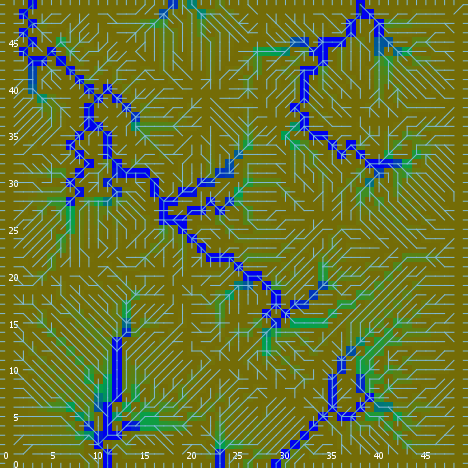

Data behind this chart, as committed beside it:
export-world data (NetLogo 6.0.4)
land_05_withInitialEcologicalCommunities…
05/11/2020 14:35:14:262 +0100
RANDOM STATE
0 0 -1727483681 194 -1.237281512425822 f…
GLOBALS
min-pxcor, max-pxcor, min-pycor, max-pycor, perspective, subject, nextIndex, directed-links, ticks, display-mode, ecol_brushfrequencyinflection, ecol_brushfrequencyrate, ecol_grassfrequencyinflection, ecol_grassfrequencyrate, ecol_woodfrequencyinflection, ecol_woodfrequencyrate, elevationdistribution, elev_algorithm-style, elev_featureanglerange, elev_inversioniterations, elev_noise, elev_numdepressions, elev_numprotuberances, elev_numranges
0, 49, 0, 49, 0, nobody, 2600, "UNDIRECTED", -1, "ecological community composition", 5.6, 0.03329, 3.707, 0.01764, 34.53, 0.1009, [4.588555510616215 8.11274847082533 7.09…, "C#", 8.491, 0.3726, 1.661, 8, 2, 85
TURTLES
who, color, heading, xcor, ycor, shape, label, label-color, breed, hidden?, size, pen-size, pen-mode, numpoints
0, 97, 90, 49, 40, "line half", "", 9.9, {breed flowholders}, false, 1, 1, "up", 
1, 15, 113, 26, 37, "default", "", 9.9, {breed flowholders}, true, 1, 1, "up", 
2, 97, 0, 5, 49, "line half", "", 9.9, {breed flowholders}, false, 1, 1, "up", 
3, 5, 269, 3, 30, "default", "", 9.9, {breed flowholders}, true, 1, 1, "up", 
4, 55, 313, 21, 42, "default", "", 9.9, {breed flowholders}, true, 1, 1, "up", 
5, 97, 90, 49, 32, "line half", "", 9.9, {breed flowholders}, false, 1, 1, "up", 
6, 35, 31, 45, 5, "default", "", 9.9, {breed flowholders}, true, 1, 1, "up", 
7, 25, 40, 27, 31, "default", "", 9.9, {breed flowholders}, true, 1, 1, "up", 
8, 25, 310, 18, 32, "default", "", 9.9, {breed flowholders}, true, 1, 1, "up", 
9, 75, 0, 11, 40, "default", "", 9.9, {breed flowholders}, true, 1, 1, "up", 
10, 5, 358, 23, 10, "default", "", 9.9, {breed flowholders}, true, 1, 1, "up", 
11, 135, 331, 31, 20, "default", "", 9.9, {breed flowholders}, true, 1, 1, "up", 
12, 135, 115, 38, 4, "default", "", 9.9, {breed flowholders}, true, 1, 1, "up", 
13, 125, 357, 28, 12, "default", "", 9.9, {breed flowholders}, true, 1, 1, "up", 
14, 15, 89, 48, 47, "default", "", 9.9, {breed flowholders}, true, 1, 1, "up", 
15, 135, 14, 35, 12, "default", "", 9.9, {breed flowholders}, true, 1, 1, "up", 
16, 35, 302, 33, 9, "default", "", 9.9, {breed flowholders}, true, 1, 1, "up", 
17, 5, 40, 32, 19, "default", "", 9.9, {breed flowholders}, true, 1, 1, "up", 
18, 65, 336, 19, 27, "default", "", 9.9, {breed flowholders}, true, 1, 1, "up", 
19, 75, 263, 12, 42, "default", "", 9.9, {breed flowholders}, true, 1, 1, "up", 
20, 5, 309, 1, 8, "default", "", 9.9, {breed flowholders}, true, 1, 1, "up", 
21, 105, 225, 1, 44, "default", "", 9.9, {breed flowholders}, true, 1, 1, "up", 
22, 125, 27, 33, 40, "default", "", 9.9, {breed flowholders}, true, 1, 1, "up", 
23, 55, 124, 6, 7, "default", "", 9.9, {breed flowholders}, true, 1, 1, "up", 
24, 135, 295, 36, 10, "default", "", 9.9, {breed flowholders}, true, 1, 1, "up", 
25, 5, 54, 29, 39, "default", "", 9.9, {breed flowholders}, true, 1, 1, "up", 
26, 95, 219, 3, 21, "default", "", 9.9, {breed flowholders}, true, 1, 1, "up", 
27, 97, 0, 39, 49, "line half", "", 9.9, {breed flowholders}, false, 1, 1, "up", 
28, 135, 319, 10, 4, "default", "", 9.9, {breed flowholders}, true, 1, 1, "up", 
29, 25, 114, 31, 16, "default", "", 9.9, {breed flowholders}, true, 1, 1, "up", 
30, 125, 33, 20, 12, "default", "", 9.9, {breed flowholders}, true, 1, 1, "up", 
31, 15, 71, 40, 47, "default", "", 9.9, {breed flowholders}, true, 1, 1, "up", 
32, 65, 259, 18, 40, "default", "", 9.9, {breed flowholders}, true, 1, 1, "up", 
33, 85, 146, 41, 24, "default", "", 9.9, {breed flowholders}, true, 1, 1, "up", 
34, 5, 90, 17, 12, "default", "", 9.9, {breed flowholders}, true, 1, 1, "up", 
35, 65, 316, 9, 6, "default", "", 9.9, {breed flowholders}, true, 1, 1, "up", 
36, 35, 236, 43, 22, "default", "", 9.9, {breed flowholders}, true, 1, 1, "up", 
37, 25, 244, 24, 12, "default", "", 9.9, {breed flowholders}, true, 1, 1, "up", 
38, 75, 317, 36, 9, "default", "", 9.9, {breed flowholders}, true, 1, 1, "up", 
39, 75, 169, 45, 33, "default", "", 9.9, {breed flowholders}, true, 1, 1, "up", 
40, 125, 208, 15, 47, "default", "", 9.9, {breed flowholders}, true, 1, 1, "up", 
41, 115, 283, 38, 5, "default", "", 9.9, {breed flowholders}, true, 1, 1, "up", 
42, 25, 194, 3, 19, "default", "", 9.9, {breed flowholders}, true, 1, 1, "up", 
43, 55, 15, 23, 20, "default", "", 9.9, {breed flowholders}, true, 1, 1, "up", 
44, 85, 39, 37, 40, "default", "", 9.9, {breed flowholders}, true, 1, 1, "up", 
45, 25, 120, 7, 46, "default", "", 9.9, {breed flowholders}, true, 1, 1, "up", 
46, 45, 166, 25, 31, "default", "", 9.9, {breed flowholders}, true, 1, 1, "up", 
47, 45, 146, 11, 8, "default", "", 9.9, {breed flowholders}, true, 1, 1, "up", 
48, 115, 249, 40, 12, "default", "", 9.9, {breed flowholders}, true, 1, 1, "up", 
49, 85, 19, 1, 46, "default", "", 9.9, {breed flowholders}, true, 1, 1, "up", 
50, 85, 0, 28, 27, "default", "", 9.9, {breed flowholders}, true, 1, 1, "up", 
... 9,839 more rows
